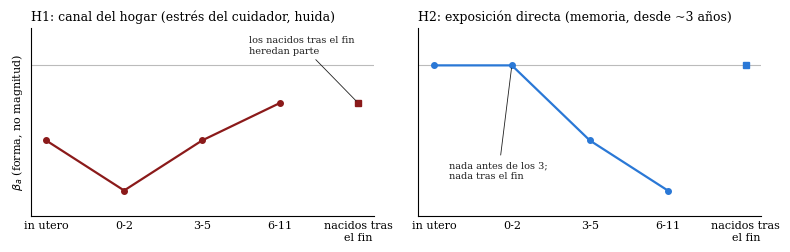

Recreate this plot in Python.
import matplotlib; matplotlib.use("Agg")
import matplotlib.pyplot as plt, numpy as np
plt.rcParams.update({"font.family":"serif","font.size":9,"axes.spines.top":False,"axes.spines.right":False})
x=np.arange(5); lab=["in utero","0-2","3-5","6-11","nacidos tras\nel fin"]
fig,ax=plt.subplots(1,2,figsize=(8,2.6),sharey=True)
acc="#8B1A1A"; blue="#2A78D6"; ink="#1F1F1F"
h1=[-0.6,-1.0,-0.6,-0.3,-0.3]; h2=[0,0,-0.6,-1.0,0]
for a,y,c,t in zip(ax,[h1,h2],[acc,blue],["H1: canal del hogar (estrés del cuidador, huida)","H2: exposición directa (memoria, desde ~3 años)"]):
    a.axhline(0,color="#BBBBBB",lw=0.8); a.plot(x[:4],y[:4],"-o",color=c,ms=4,lw=1.6); a.plot([4],[y[4]],"s",color=c,ms=5)
    a.set_xticks(x); a.set_xticklabels(lab,fontsize=8); a.set_title(t,fontsize=9,loc="left"); a.set_yticks([]); a.tick_params(axis="x",length=0)
ax[0].set_ylabel(r"$\beta_a$ (forma, no magnitud)",fontsize=8); ax[0].set_ylim(-1.2,0.3)
ax[0].annotate("los nacidos tras el fin\nheredan parte",(4,-0.3),xytext=(2.6,0.1),fontsize=7,color=ink,arrowprops=dict(arrowstyle="-",color=ink,lw=0.6))
ax[1].annotate("nada antes de los 3;\nnada tras el fin",(1,0),xytext=(0.2,-0.9),fontsize=7,color=ink,arrowprops=dict(arrowstyle="-",color=ink,lw=0.6))
fig.tight_layout(); fig.savefig("fig_h1h2_min.pdf")
